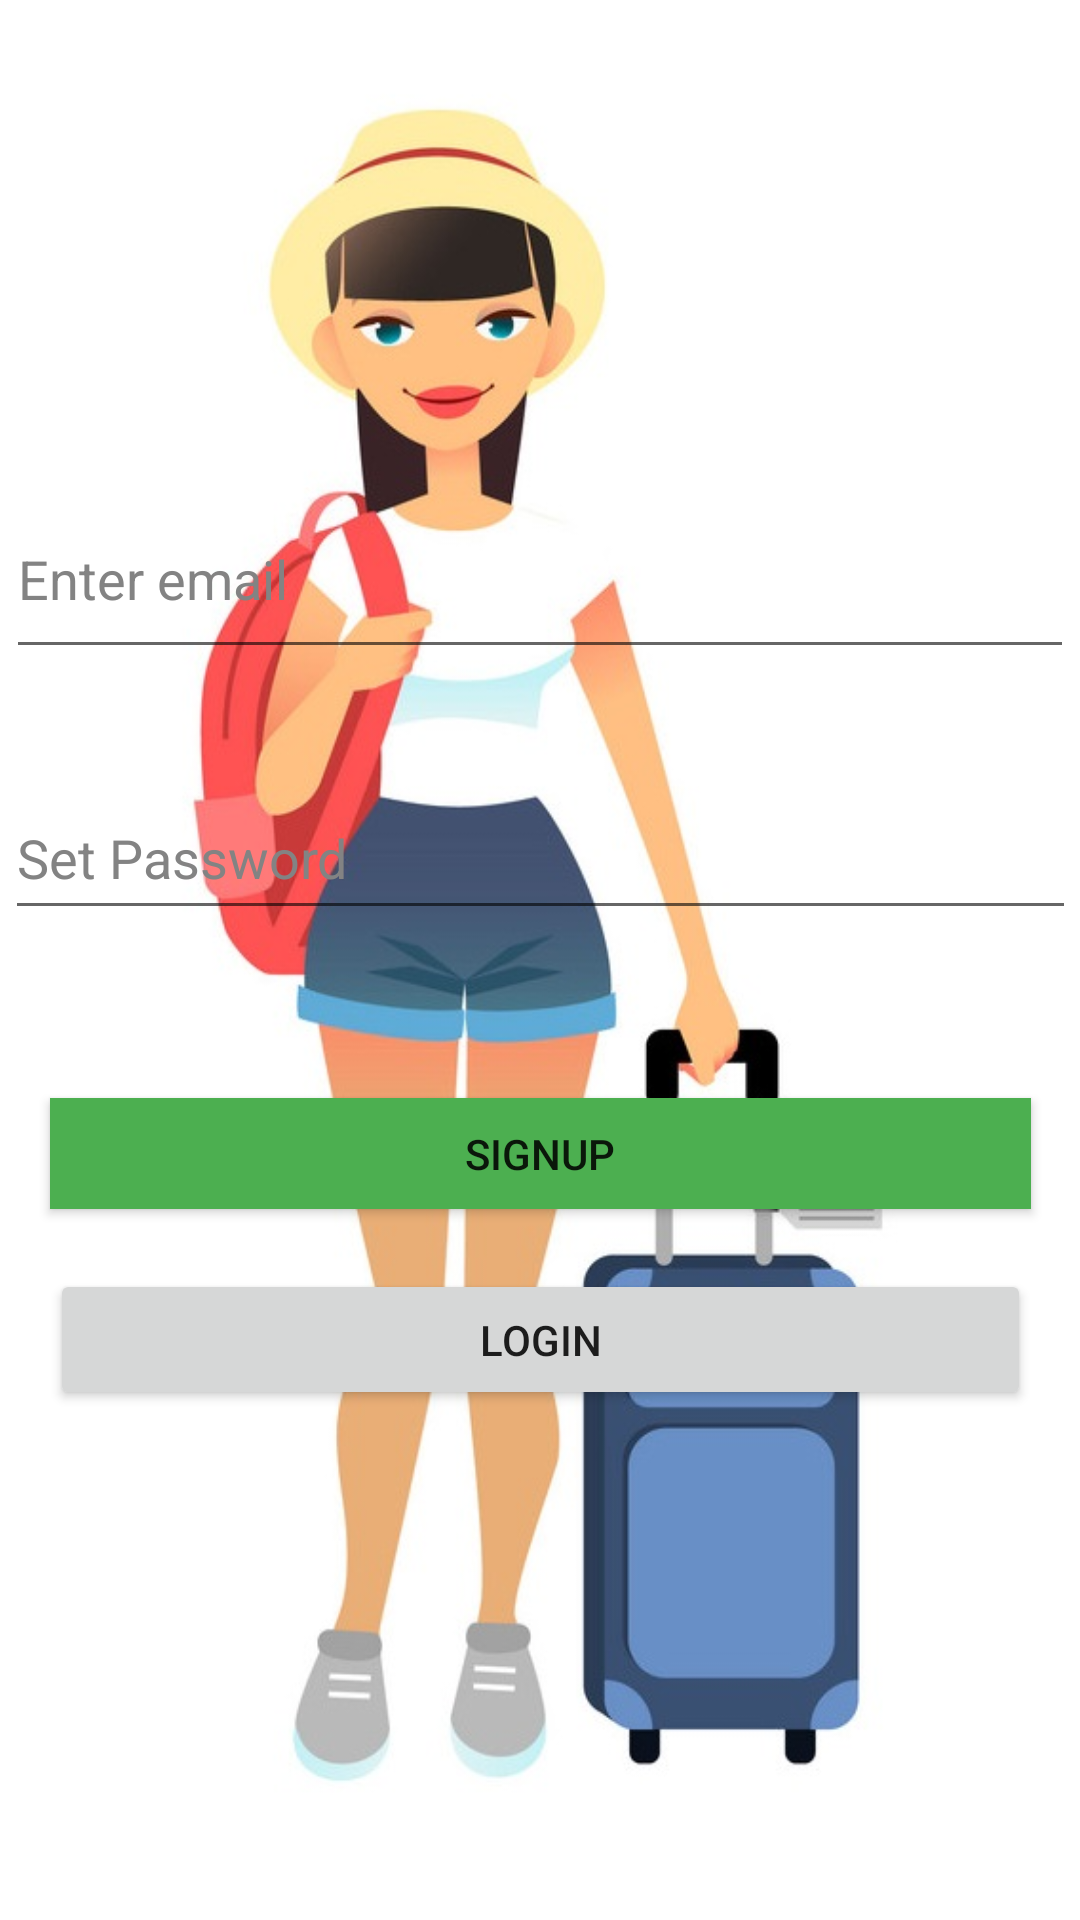

Layout XML and referenced resources for this Android screen:
<!-- AndroidManifest.xml: application theme Theme.MyApplication -->
<!-- res/layout/activity_signup_user.xml -->
<?xml version="1.0" encoding="utf-8"?>
<androidx.constraintlayout.widget.ConstraintLayout xmlns:android="http://schemas.android.com/apk/res/android"
    xmlns:app="http://schemas.android.com/apk/res-auto"
    xmlns:tools="http://schemas.android.com/tools"
    android:layout_width="match_parent"
    android:layout_height="match_parent"
    android:background="@drawable/travel_female_tourist_standing_with_luggage_young_vector_20664153"
    tools:context=".SignupUser">


    <Button
        android:id="@+id/btnsignup"
        android:layout_width="327dp"
        android:layout_height="37dp"
        android:layout_marginTop="56dp"
        android:background="#2B2B2B"
        android:backgroundTint="#4CAF50"
        android:text="SignUP"
        app:layout_constraintEnd_toEndOf="parent"
        app:layout_constraintStart_toStartOf="parent"
        app:layout_constraintTop_toBottomOf="@+id/editText2" />

    <Button
        android:id="@+id/btnnew"
        android:layout_width="327dp"
        android:layout_height="47dp"
        android:layout_marginTop="20dp"
        android:onClick="gologin"
        android:text="LogIn"
        app:layout_constraintEnd_toEndOf="parent"
        app:layout_constraintStart_toStartOf="parent"
        app:layout_constraintTop_toBottomOf="@+id/btnsignup" />

    <EditText
        android:id="@+id/editText"
        android:layout_width="356dp"
        android:layout_height="63dp"
        android:layout_marginTop="160dp"
        android:ems="10"
        android:hint="Enter email"
        android:textColor="@color/black"
        android:textColorHint="@color/snow"
        android:inputType="textPersonName"
        app:layout_constraintEnd_toEndOf="parent"
        app:layout_constraintHorizontal_bias="0.49"
        app:layout_constraintStart_toStartOf="parent"
        app:layout_constraintTop_toTopOf="parent" />

    <EditText
        android:id="@+id/editText2"
        android:layout_width="357dp"
        android:layout_height="51dp"
        android:layout_marginTop="36dp"
        android:textColor="@color/black"
        android:textColorHint="@color/snow"
        android:ems="10"
        android:hint="Set Password"
        android:inputType="textPassword"
        app:layout_constraintEnd_toEndOf="parent"
        app:layout_constraintStart_toStartOf="parent"
        app:layout_constraintTop_toBottomOf="@+id/editText" />

</androidx.constraintlayout.widget.ConstraintLayout>
<!-- resources referenced by this layout -->
<resources>
  <color name="black">#FF000000</color>
  <color name="snow">#838383</color>
  <!-- drawable travel_female_tourist_standing_with_luggage_young_vector_20664153: jpg bitmap (drawable, 67056 bytes) -->
  <style name="Theme.MyApplication" parent="Theme.MaterialComponents.Light.DarkActionBar">
          
          <item name="colorPrimary">@color/GreenType</item>
          <item name="colorPrimaryVariant">@color/GreenType</item>
          <item name="colorOnPrimary">@color/white</item>
          
          <item name="colorSecondary">@color/teal_200</item>
          <item name="colorSecondaryVariant">@color/teal_700</item>
          <item name="colorOnSecondary">@color/GreenType</item>
          
          <item name="android:statusBarColor" tools:targetApi="l">?attr/colorPrimaryVariant</item>
          
      </style>
  <color name="GreenType">#668A67</color>
  <color name="white">#FFFFFFFF</color>
  <color name="teal_200">#FF03DAC5</color>
  <color name="teal_700">#FF018786</color>
</resources>
